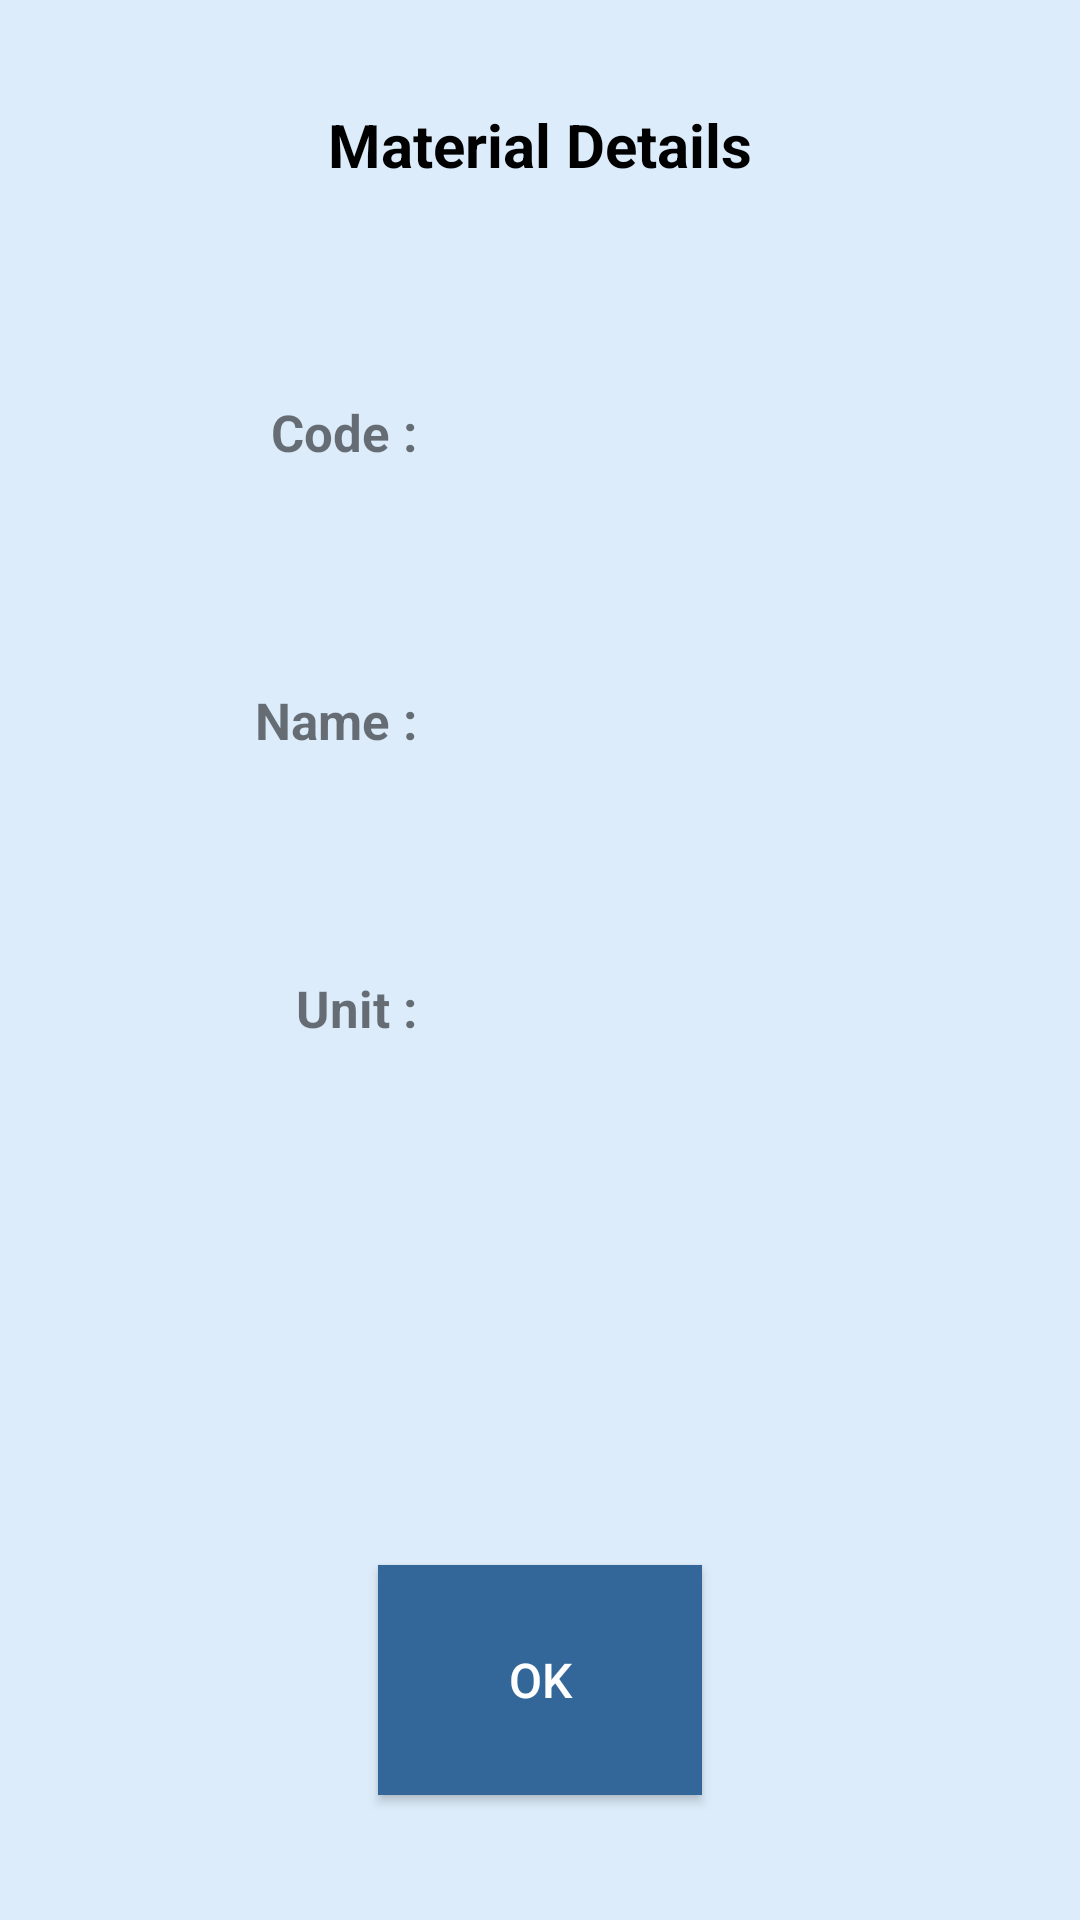

Produce the Android XML layout that renders to this screen, including the resource entries it uses.
<!-- AndroidManifest.xml: application theme AppTheme.NoActionBar -->
<!-- res/layout/fragment_material_details.xml -->
<?xml version="1.0" encoding="utf-8"?>
<FrameLayout xmlns:android="http://schemas.android.com/apk/res/android"
    xmlns:tools="http://schemas.android.com/tools"
    android:layout_width="match_parent"
    android:layout_height="match_parent"
    xmlns:app="http://schemas.android.com/apk/res-auto"
    tools:context=".MaterialDetailsFragment"
    android:background="#DCECFA">

    <android.support.constraint.ConstraintLayout
        android:layout_width="match_parent"
        android:layout_height="match_parent"
        android:clickable="true">

        <android.support.constraint.Guideline
            android:layout_width="wrap_content"
            android:layout_height="wrap_content"
            android:id="@+id/matdetails_guidex1"
            android:orientation="horizontal"
            app:layout_constraintGuide_begin="0dp"
            app:layout_constraintGuide_percent="0.15"/>

        <android.support.constraint.Guideline
            android:layout_width="wrap_content"
            android:layout_height="wrap_content"
            android:id="@+id/matdetails_guidex2"
            android:orientation="horizontal"
            app:layout_constraintGuide_begin="0dp"
            app:layout_constraintGuide_percent="0.3"/>

        <android.support.constraint.Guideline
            android:layout_width="wrap_content"
            android:layout_height="wrap_content"
            android:id="@+id/matdetails_guidex3"
            android:orientation="horizontal"
            app:layout_constraintGuide_begin="0dp"
            app:layout_constraintGuide_percent="0.45"/>

        <android.support.constraint.Guideline
            android:layout_width="wrap_content"
            android:layout_height="wrap_content"
            android:id="@+id/matdetails_guidex4"
            android:orientation="horizontal"
            app:layout_constraintGuide_begin="0dp"
            app:layout_constraintGuide_percent="0.6"/>

        <android.support.constraint.Guideline
            android:layout_width="wrap_content"
            android:layout_height="wrap_content"
            android:id="@+id/matdetails_guidex5"
            android:orientation="horizontal"
            app:layout_constraintGuide_begin="0dp"
            app:layout_constraintGuide_percent="0.75"/>

        <android.support.constraint.Guideline
            android:layout_width="wrap_content"
            android:layout_height="wrap_content"
            android:id="@+id/matdetails_guidey1"
            android:orientation="vertical"
            app:layout_constraintGuide_begin="0dp"
            app:layout_constraintGuide_percent="0.4"/>

        <TextView
            android:layout_width="0dp"
            android:layout_height="wrap_content"
            app:layout_constraintLeft_toLeftOf="parent"
            app:layout_constraintRight_toRightOf="parent"
            app:layout_constraintTop_toTopOf="parent"
            app:layout_constraintBottom_toTopOf="@id/matdetails_guidex1"
            android:text="Material Details"
            android:textAlignment="center"
            android:gravity="center_horizontal"
            android:textStyle="bold"
            android:textColor="#000000"
            android:textSize="20dp"/>

        <TextView
            android:layout_width="0dp"
            android:layout_height="wrap_content"
            android:id="@+id/matcode_heading"
            app:layout_constraintLeft_toLeftOf="parent"
            app:layout_constraintRight_toRightOf="@id/matdetails_guidey1"
            app:layout_constraintTop_toTopOf="@id/matdetails_guidex1"
            app:layout_constraintBottom_toTopOf="@id/matdetails_guidex2"
            android:text="Code :"
            android:textAlignment="viewEnd"
            android:gravity="end"
            android:textStyle="bold"
            android:textSize="17dp"
            android:layout_marginLeft="5dp"
            android:layout_marginRight="5dp"/>

        <TextView
            android:layout_width="0dp"
            android:layout_height="wrap_content"
            android:id="@+id/matcode_details"
            app:layout_constraintLeft_toLeftOf="@id/matdetails_guidey1"
            app:layout_constraintRight_toRightOf="parent"
            app:layout_constraintTop_toTopOf="@id/matdetails_guidex1"
            app:layout_constraintBottom_toTopOf="@id/matdetails_guidex2"
            android:textColor="#000000"
            android:textSize="17dp"
            android:layout_marginLeft="5dp"
            android:layout_marginRight="6dp"/>

        <TextView
            android:layout_width="0dp"
            android:layout_height="wrap_content"
            android:id="@+id/matnamee_heading"
            app:layout_constraintLeft_toLeftOf="parent"
            app:layout_constraintRight_toRightOf="@id/matdetails_guidey1"
            app:layout_constraintTop_toTopOf="@id/matdetails_guidex2"
            app:layout_constraintBottom_toTopOf="@id/matdetails_guidex3"
            android:text="Name :"
            android:textAlignment="viewEnd"
            android:gravity="end"
            android:textStyle="bold"
            android:textSize="17dp"
            android:layout_marginLeft="5dp"
            android:layout_marginRight="5dp"/>

        <TextView
            android:layout_width="0dp"
            android:layout_height="wrap_content"
            android:id="@+id/matname_details"
            app:layout_constraintLeft_toLeftOf="@id/matdetails_guidey1"
            app:layout_constraintRight_toRightOf="parent"
            app:layout_constraintTop_toTopOf="@id/matdetails_guidex2"
            app:layout_constraintBottom_toTopOf="@id/matdetails_guidex3"
            android:textColor="#000000"
            android:textSize="17dp"
            android:layout_marginLeft="5dp"
            android:layout_marginRight="6dp"/>

        <TextView
            android:layout_width="0dp"
            android:layout_height="wrap_content"
            android:id="@+id/matunit_heading"
            app:layout_constraintLeft_toLeftOf="parent"
            app:layout_constraintRight_toRightOf="@id/matdetails_guidey1"
            app:layout_constraintTop_toTopOf="@id/matdetails_guidex3"
            app:layout_constraintBottom_toTopOf="@id/matdetails_guidex4"
            android:text="Unit :"
            android:textAlignment="viewEnd"
            android:gravity="end"
            android:textStyle="bold"
            android:textSize="17dp"
            android:layout_marginLeft="5dp"
            android:layout_marginRight="5dp"/>

        <TextView
            android:layout_width="0dp"
            android:layout_height="wrap_content"
            android:id="@+id/matunit_details"
            app:layout_constraintLeft_toLeftOf="@id/matdetails_guidey1"
            app:layout_constraintRight_toRightOf="parent"
            app:layout_constraintTop_toTopOf="@id/matdetails_guidex3"
            app:layout_constraintBottom_toTopOf="@id/matdetails_guidex4"
            android:textColor="#000000"
            android:textSize="17dp"
            android:layout_marginLeft="5dp"
            android:layout_marginRight="6dp"/>






























        <Button
            android:layout_width="0dp"
            android:layout_height="0dp"
            android:id="@+id/matdetails_ok"
            app:layout_constraintLeft_toLeftOf="parent"
            app:layout_constraintRight_toRightOf="parent"
            app:layout_constraintTop_toTopOf="@id/matdetails_guidex5"
            app:layout_constraintBottom_toBottomOf="parent"
            app:layout_constraintHeight_percent="0.12"
            app:layout_constraintWidth_percent="0.3"
            android:textSize="16dp"
            android:text="Ok"
            android:textColor="#FFFFFF"
            android:background="@color/colourMain"/>


    </android.support.constraint.ConstraintLayout>

</FrameLayout>
<!-- resources referenced by this layout -->
<resources>
  <color name="colourMain">#336699</color>
  <style name="AppTheme.NoActionBar">
          <item name="colorPrimary">@color/colourMain</item>
          
          <item name="colorPrimaryDark">@color/colorPrimaryDark</item>
          <item name="colorAccent">@color/colourMain</item>
  
          <item name="windowActionBar">false</item>
          <item name="windowNoTitle">true</item>
      </style>
  <color name="colorPrimaryDark">#00574B</color>
</resources>
